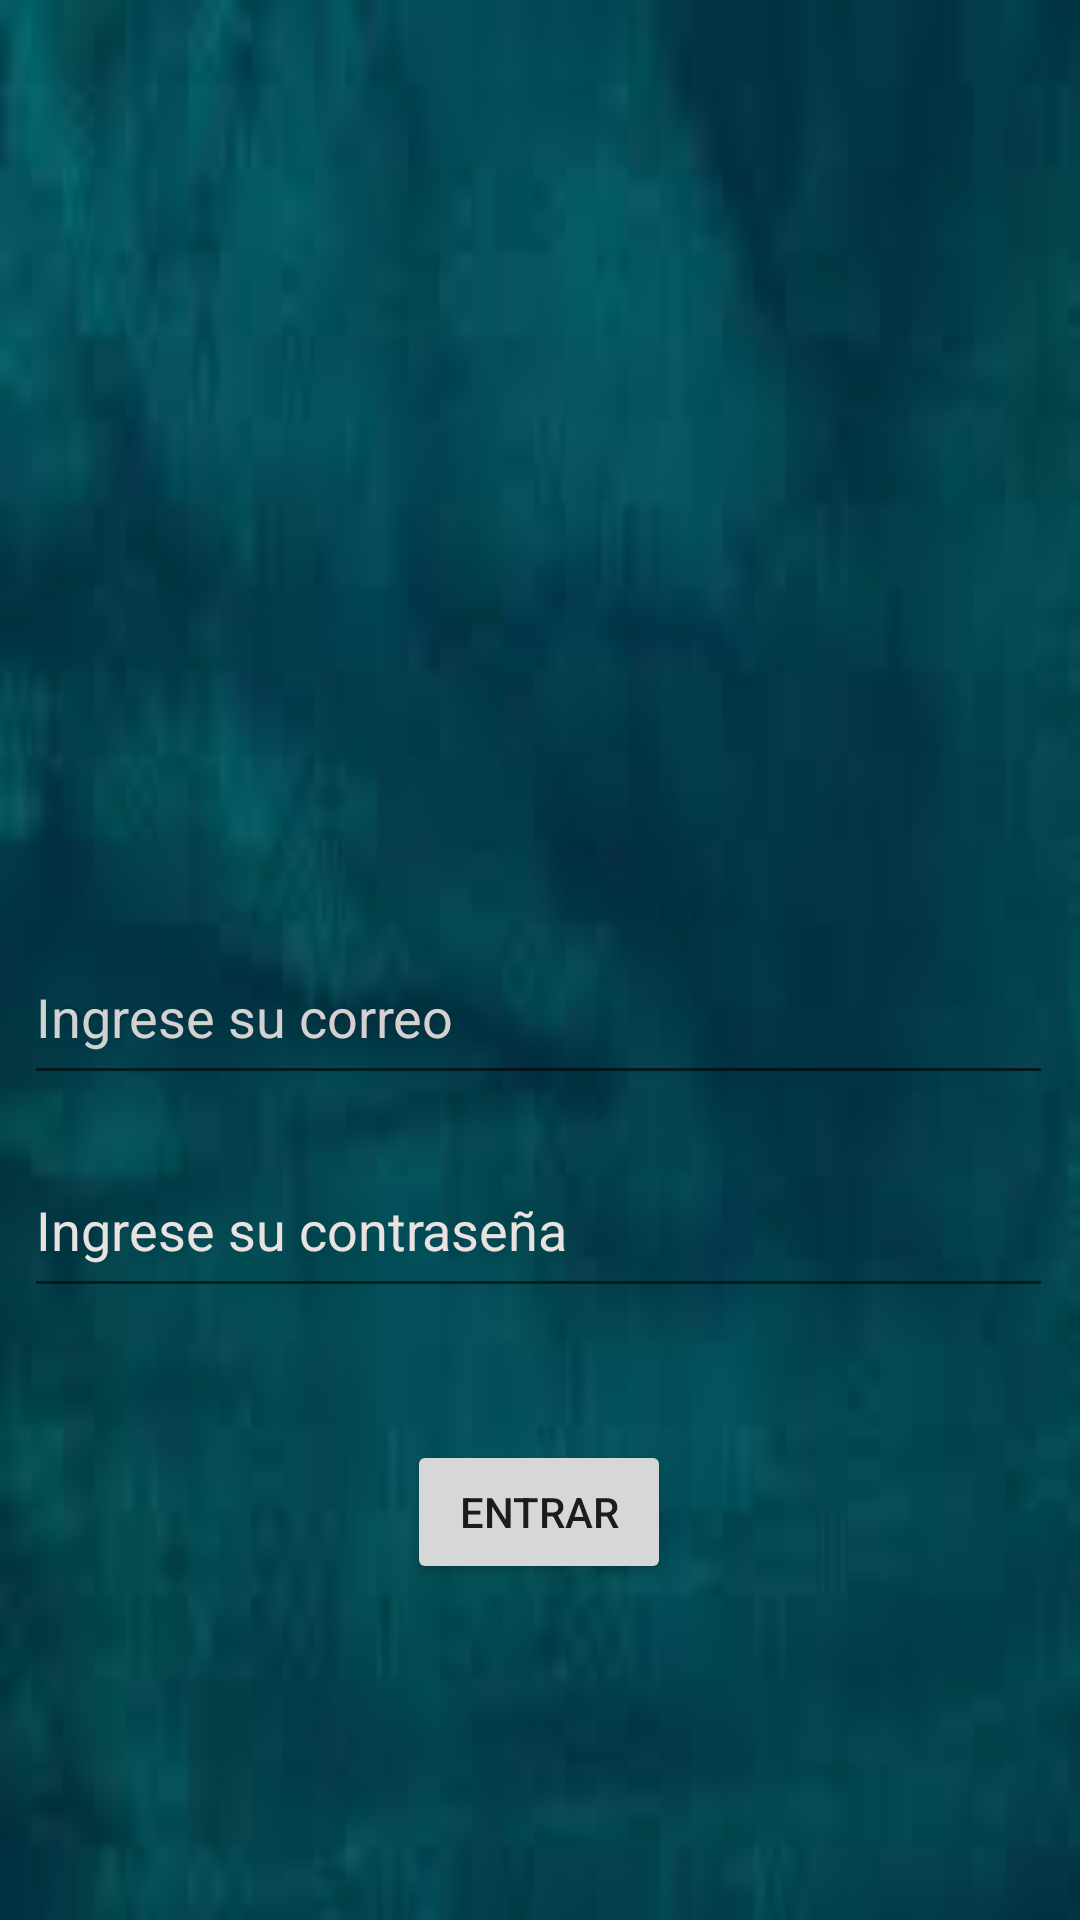

Android layout source for this screen:
<!-- AndroidManifest.xml: application theme Theme.Mvp_cloud_saplingsv2_1 -->
<!-- res/layout/activity_main.xml -->
<?xml version="1.0" encoding="utf-8"?>
<androidx.constraintlayout.widget.ConstraintLayout
        xmlns:android="http://schemas.android.com/apk/res/android"
        xmlns:tools="http://schemas.android.com/tools"
        xmlns:app="http://schemas.android.com/apk/res-auto"
        android:layout_width="match_parent"
        android:layout_height="match_parent"
        tools:context=".MainActivity" android:background="@drawable/fondo_mvp">
    <androidx.constraintlayout.widget.ConstraintLayout
            android:layout_width="match_parent"
            android:layout_height="match_parent"
            android:background="@drawable/fondo_mvp" app:layout_constraintTop_toTopOf="parent"
            app:layout_constraintStart_toStartOf="parent" app:layout_constraintBottom_toBottomOf="parent"
            app:layout_constraintEnd_toEndOf="parent">

        <EditText
                android:layout_width="343dp"
                android:layout_height="55dp"
                android:inputType="textEmailAddress"
                android:ems="10"
                android:id="@+id/edTxtmail"
                android:hint="Ingrese su correo"
                app:layout_constraintEnd_toEndOf="@+id/imageView2"
                app:layout_constraintTop_toBottomOf="@+id/imageView2" android:layout_marginTop="44dp"
                app:layout_constraintStart_toStartOf="@+id/imageView2"
                app:layout_constraintHorizontal_bias="0.502" android:textColor="#FAF9F9"
                android:textColorHint="#D6D1D1"/>
        <ImageView
                android:layout_width="138dp"
                android:layout_height="146dp" app:srcCompat="@drawable/mvp_icon" android:id="@+id/imageView2"
                app:layout_constraintEnd_toEndOf="parent"
                app:layout_constraintStart_toStartOf="parent" app:layout_constraintTop_toTopOf="parent"
                android:layout_marginTop="120dp" app:layout_constraintHorizontal_bias="0.498"/>
        <Button
                android:text="Entrar"
                android:layout_width="wrap_content"
                android:layout_height="wrap_content" android:id="@+id/btnEntrar"
                app:layout_constraintStart_toStartOf="@+id/edTxtpass"
                app:layout_constraintEnd_toEndOf="@+id/edTxtpass"
                app:layout_constraintTop_toBottomOf="@+id/edTxtpass" android:layout_marginTop="44dp"/>
        <EditText
                android:layout_width="343dp"
                android:layout_height="55dp"
                android:inputType="textPassword"
                android:ems="10"
                android:id="@+id/edTxtpass"
                android:hint="Ingrese su contraseña"
                app:layout_constraintTop_toBottomOf="@+id/edTxtmail"
                app:layout_constraintStart_toStartOf="@+id/edTxtmail"
                app:layout_constraintEnd_toEndOf="@+id/edTxtmail" android:layout_marginTop="16dp"
                app:layout_constraintHorizontal_bias="0.0" android:textColorHint="#EAE1E1"
                android:textColor="#FFFFFF"/>
    </androidx.constraintlayout.widget.ConstraintLayout>

</androidx.constraintlayout.widget.ConstraintLayout>
<!-- resources referenced by this layout -->
<resources>
  <!-- drawable fondo_mvp: jpg bitmap (drawable, 2246 bytes) -->
  <style name="Theme.Mvp_cloud_saplingsv2_1" parent="Theme.MaterialComponents.DayNight.DarkActionBar">
          
          <item name="colorPrimary">@color/purple_500</item>
          <item name="colorPrimaryVariant">@color/purple_700</item>
          <item name="colorOnPrimary">@color/white</item>
          
          <item name="colorSecondary">@color/teal_200</item>
          <item name="colorSecondaryVariant">@color/teal_700</item>
          <item name="colorOnSecondary">@color/black</item>
          
          <item name="android:statusBarColor">#065E56</item>
          
      </style>
  <!-- not gathered from this repository: default colours our renderer supplied (Android Studio template values) -->
  <color name="purple_500">#FF6200EE</color>
  <color name="purple_700">#FF3700B3</color>
  <color name="teal_200">#FF03DAC5</color>
  <color name="teal_700">#FF018786</color>
  <color name="black">#FF000000</color>
  <color name="white">#FFFFFFFF</color>
</resources>
